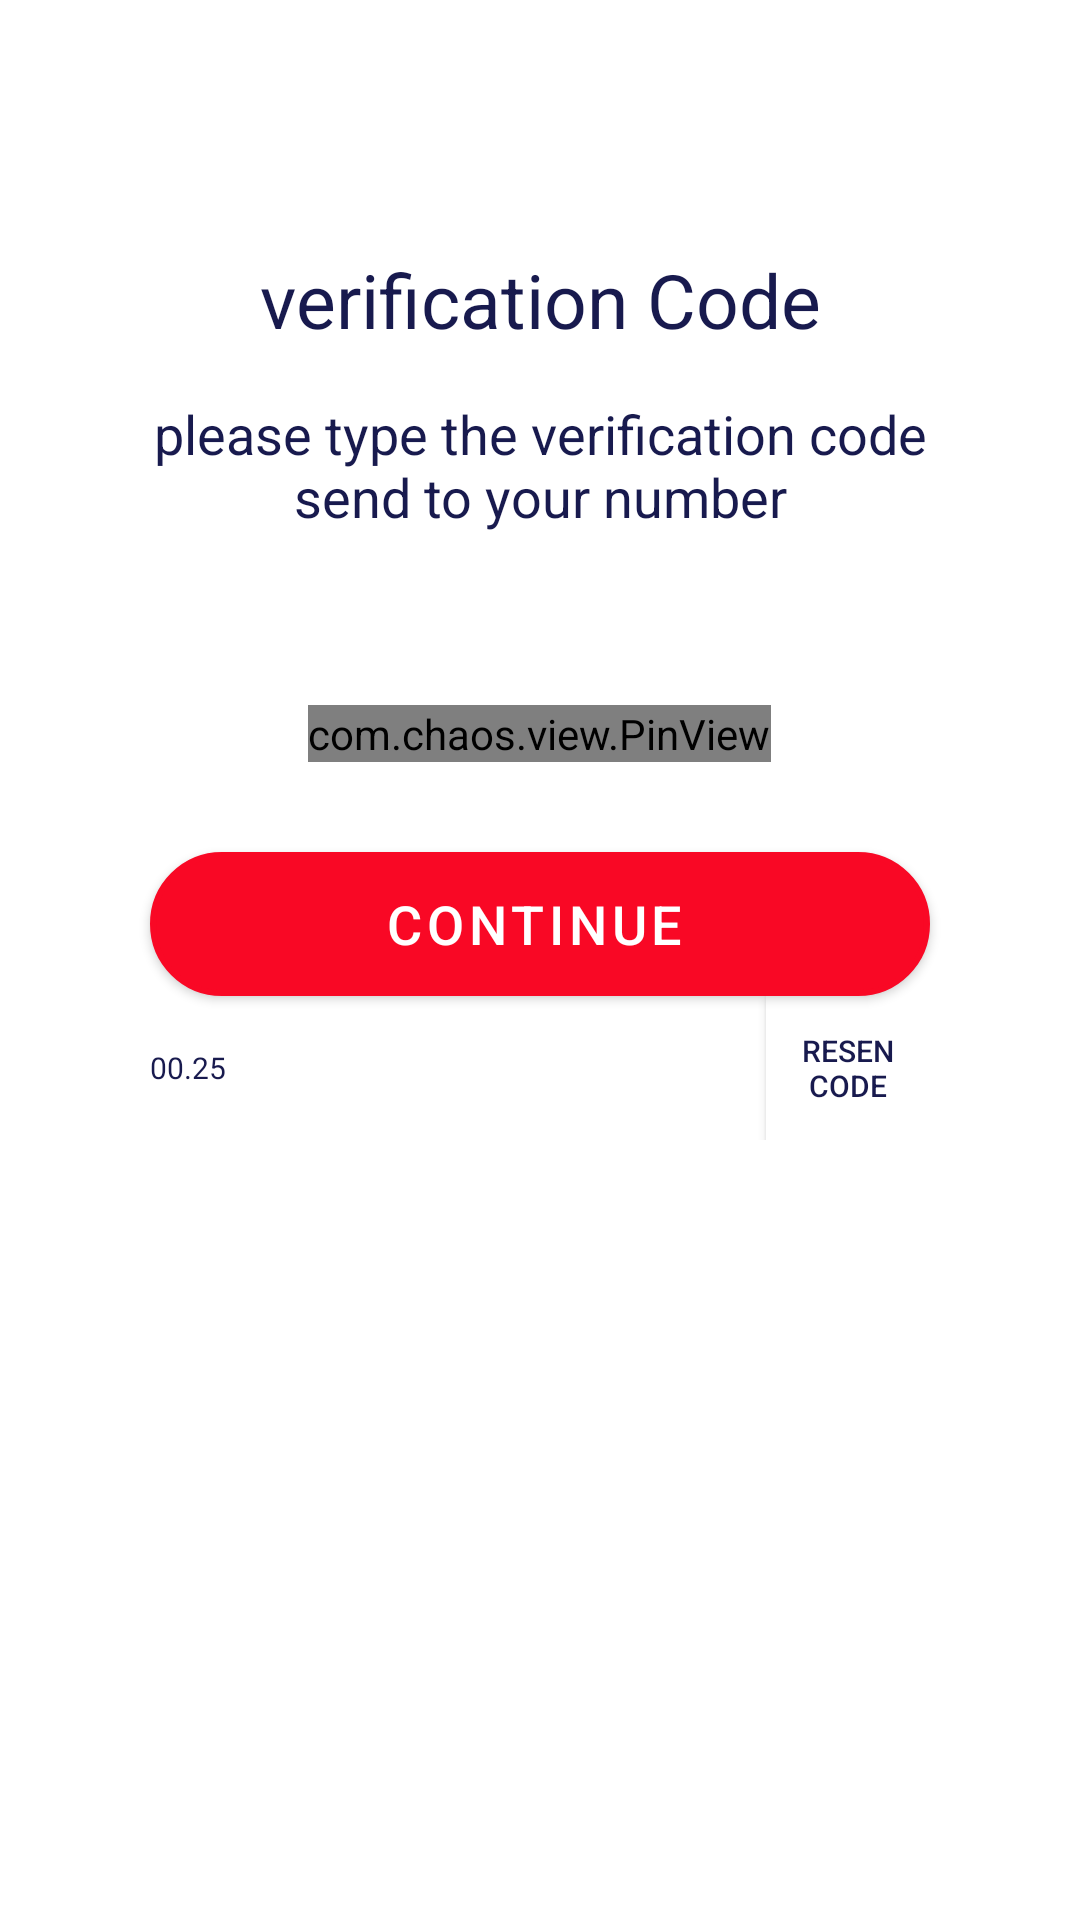

This screen was rendered from an Android layout file. Write that file and the resources it references.
<!-- AndroidManifest.xml: application theme AppTheme.NoActionBar. -->
<!-- res/layout/activity_verification_code3.xml -->
<?xml version="1.0" encoding="utf-8"?>
<androidx.drawerlayout.widget.DrawerLayout
    xmlns:android="http://schemas.android.com/apk/res/android"
    xmlns:app="http://schemas.android.com/apk/res-auto"
    xmlns:tools="http://schemas.android.com/tools"
    android:layout_width="match_parent"
    android:layout_height="match_parent"
    tools:context=".VerificationCode3">

    <LinearLayout
        android:layout_width="match_parent"
        android:layout_height="match_parent"
        android:background="@drawable/other_background"
        android:orientation="vertical"
        android:textAlignment="center">

        <TextView
            android:id="@+id/verificationCodeTitleId"
            android:layout_width="match_parent"
            android:layout_height="50dp"
            android:layout_marginTop="75dp"
            android:layout_marginRight="50dp"
            android:layout_marginLeft="50dp"
            android:gravity="center"
            android:text="verification Code"
            android:textColor="#181A4E"
            android:textSize="25sp"
            android:textStyle="normal" />

        <TextView
            android:id="@+id/verificationCodeMessageId"
            android:layout_width="wrap_content"
            android:layout_height="60dp"
            android:layout_marginLeft="50dp"
            android:layout_marginRight="50dp"
            android:gravity="center"
            android:text="please type the verification code send to your number"
            android:textColor="#181A4E"
            android:textSize="18sp"
            android:textStyle="normal" />

        <com.chaos.view.PinView
            android:layout_width="wrap_content"
            android:layout_height="wrap_content"
            app:itemWidth="70dp"
            app:itemHeight="70dp"
            app:itemSpacing="10dp"
            android:layout_gravity="center"
            android:layout_marginTop="50dp"
            app:lineColor="#181A4E"
            android:itemBackground="@color/white"
            style="@style/PinWidget.PinView"
            android:inputType="number"
            android:cursorVisible="true"
            app:cursorColor="@color/black"
            app:hideLineWhenFilled="true"
            app:itemRadius="5dp" />

        <Button
            android:id="@+id/continueBtn"
            style="@style/Widget.MaterialComponents.Button.Icon"
            android:layout_width="match_parent"
            android:layout_height="wrap_content"
            android:layout_marginLeft="50dp"
            android:layout_marginTop="30dp"
            android:layout_marginRight="50dp"
            android:background="@drawable/main_button_pattern"
            android:text="continue"
            android:textAlignment="center"
            android:textColor="@color/white"
            android:textSize="18sp"
            android:textStyle="normal"
            app:icon="@drawable/ic_baseline_arrow_forward_24"
            app:iconGravity="end"
            app:iconTint="@color/white" />

        <LinearLayout
            android:layout_width="match_parent"
            android:layout_height="wrap_content"
            android:gravity="center"
            android:orientation="horizontal"
            android:layout_marginRight="50dp"
            android:layout_marginLeft="50dp">

            <TextView
                android:id="@+id/textView"
                android:layout_width="wrap_content"
                android:layout_height="wrap_content"
                android:layout_marginRight="85dp"
                android:gravity="center"
                android:text="00.25"
                android:textColor="#181A4E"
                android:textSize="10sp" />

            <Button
                android:id="@+id/resendCodeBtn"
                android:layout_width="wrap_content"
                android:layout_height="wrap_content"
                android:layout_marginLeft="95dp"
                android:background="@color/white"
                android:text="resen code"
                android:textAlignment="center"
                android:textColor="#181A4E"
                android:textSize="10sp"
                android:textStyle="normal" />

        </LinearLayout>

    </LinearLayout>

</androidx.drawerlayout.widget.DrawerLayout>
<!-- resources referenced by this layout -->
<resources>
  <color name="black">#FF000000</color>
  <color name="white">#FFFFFFFF</color>
  <!-- drawable ic_baseline_arrow_forward_24 (drawable) -->
  <vector android:height="42dp" android:tint="#FFFFFF"
      android:viewportHeight="24" android:viewportWidth="24"
      android:width="42dp" xmlns:android="http://schemas.android.com/apk/res/android">
      <path android:fillColor="@android:color/white" android:pathData="M12,4l-1.41,1.41L16.17,11H4v2h12.17l-5.58,5.59L12,20l8,-8z"/>
  </vector>
  <!-- drawable main_button_pattern (drawable) -->
  <?xml version="1.0" encoding="utf-8"?>
  <layer-list xmlns:android="http://schemas.android.com/apk/res/android">
      <item>
          <shape
              android:shape="rectangle">
              <stroke
                  android:width="2dp"
                  android:color="#D31414"/>
              <solid
                  android:color="#D31414"/>
              <corners
                  android:radius="100dp"/>
          </shape>
      </item>
  
  </layer-list>
  <style name="AppTheme.NoActionBar." parent="Theme.MaterialComponents.Light.DarkActionBar">
          
          <item name="colorPrimary">@color/red</item>
          <item name="colorPrimaryVariant">@color/red</item>
          <item name="colorOnPrimary">#D61111</item>
          
          <item name="colorSecondary">@color/teal_200</item>
          <item name="colorSecondaryVariant">@color/teal_700</item>
          <item name="colorOnSecondary">@color/black</item>
          
          <item name="android:statusBarColor" tools:targetApi="l">?attr/colorPrimaryVariant</item>
          
  
      </style>
  <color name="red">#f90825</color>
  <color name="teal_200">#FF03DAC5</color>
  <color name="teal_700">#FF018786</color>
</resources>
